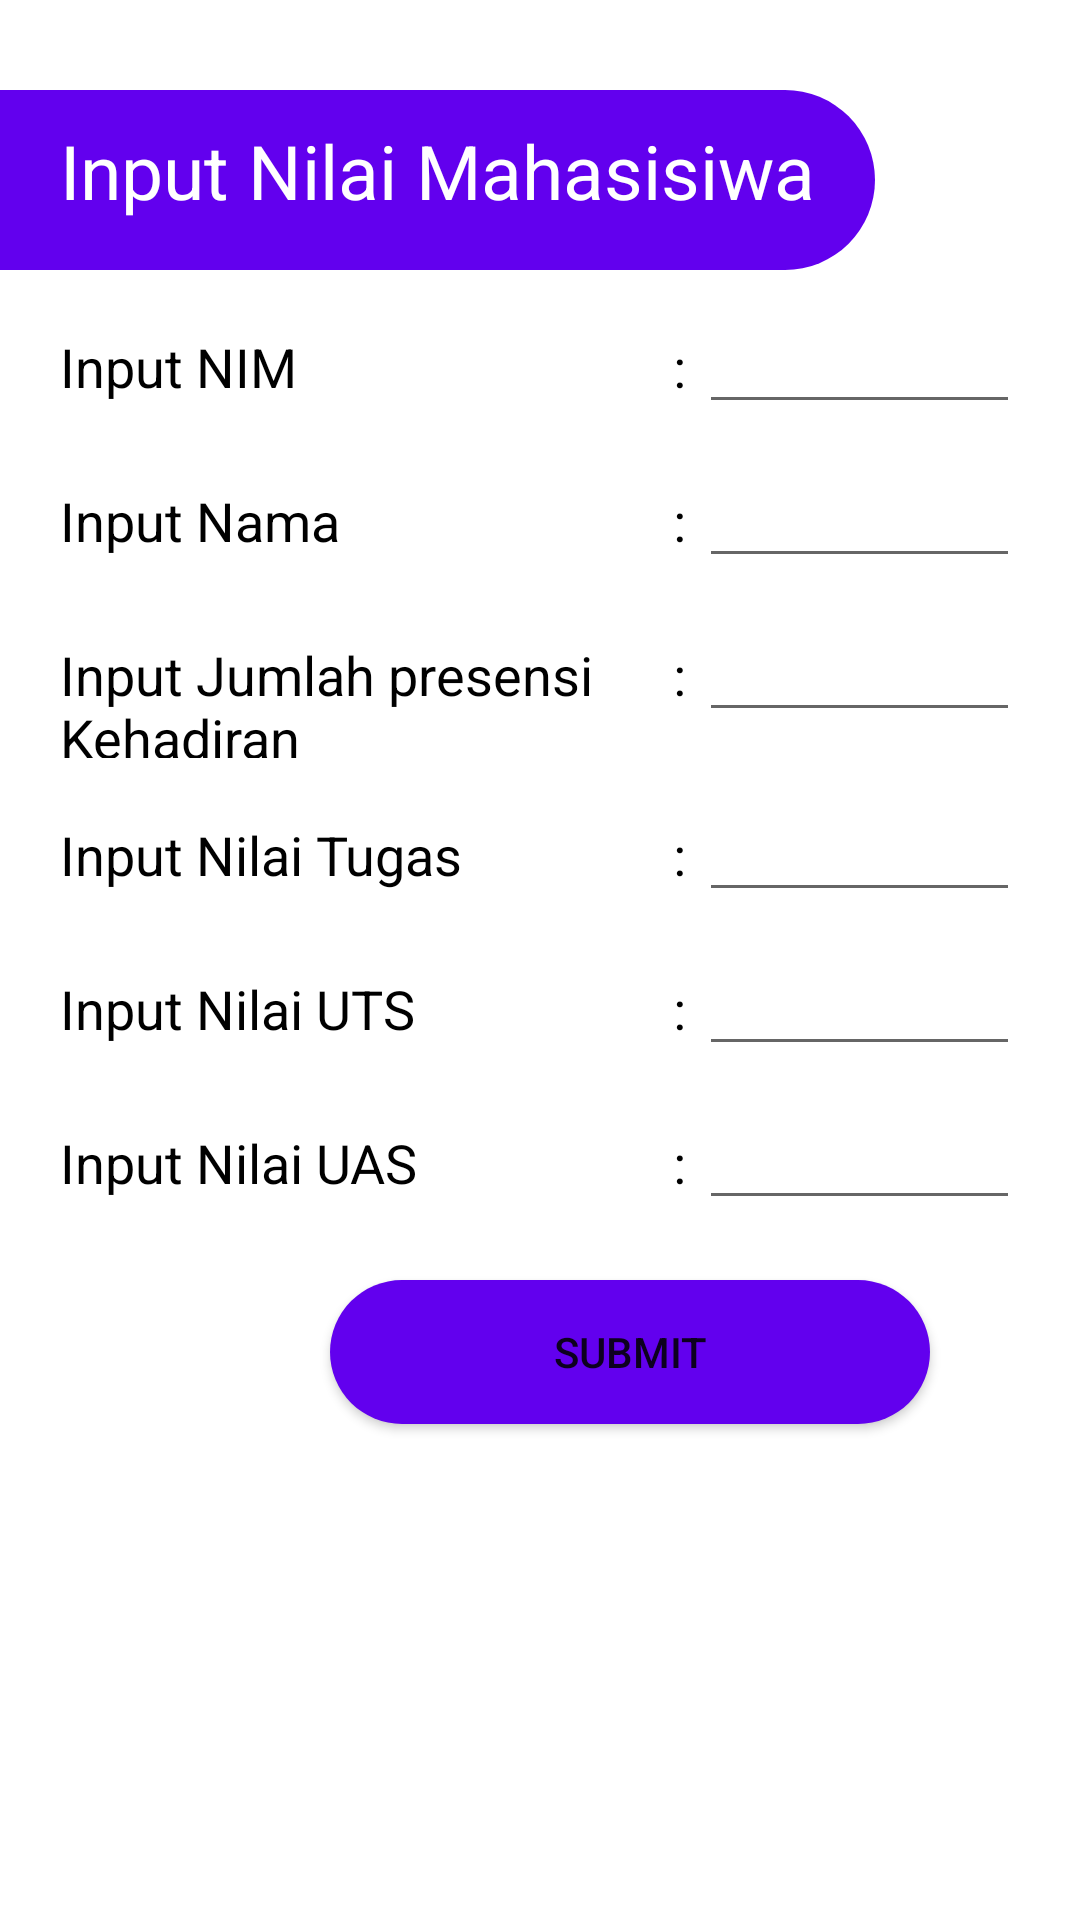

Produce the Android XML layout that renders to this screen, including the resource entries it uses.
<!-- AndroidManifest.xml: application theme Theme.MyNilai_MahyunKustiwo -->
<!-- res/layout/activity_nilai.xml -->
<?xml version="1.0" encoding="utf-8"?>
<RelativeLayout xmlns:android="http://schemas.android.com/apk/res/android"
    xmlns:app="http://schemas.android.com/apk/res-auto"
    xmlns:tools="http://schemas.android.com/tools"
    android:layout_width="match_parent"
    android:layout_height="match_parent"
    tools:context=".NilaiActivity">

    <LinearLayout
        android:id="@+id/tv"
        android:layout_width="wrap_content"
        android:layout_height="wrap_content"
        android:background="@drawable/bg2"
        android:layout_marginTop="30dp">
        <TextView
            android:layout_width="wrap_content"
            android:layout_height="40dp"
            android:layout_marginStart="20dp"
            android:layout_marginTop="10dp"
            android:layout_marginEnd="20dp"
            android:layout_marginBottom="10dp"
            android:text="Input Nilai Mahasisiwa"
            android:textColor="@color/white"
            android:textSize="25dp" />
    </LinearLayout>


    <LinearLayout
        android:id="@+id/nim"
        android:layout_width="match_parent"
        android:layout_height="wrap_content"
        android:layout_marginTop="10dp"
        android:layout_below="@+id/tv"
        android:orientation="horizontal"
        android:paddingLeft="20dp"
        android:paddingRight="20dp">

        <TextView
            android:layout_width="200dp"
            android:layout_height="wrap_content"
            android:text="Input NIM"
            android:textColor="@color/black"
            android:textSize="18sp" />

        <TextView
            android:layout_width="wrap_content"
            android:layout_height="wrap_content"
            android:text=" : "
            android:textColor="@color/black"
            android:textSize="18sp" />

        <EditText
            android:id="@+id/etnim"
            android:layout_width="wrap_content"
            android:layout_height="wrap_content"
            android:ems="10"
            android:textColor="@color/black"
            android:textSize="18sp" />
    </LinearLayout>

    <LinearLayout
        android:id="@+id/nama"
        android:layout_width="match_parent"
        android:layout_height="wrap_content"
        android:layout_below="@+id/nim"
        android:layout_marginTop="10dp"
        android:orientation="horizontal"

        android:paddingLeft="20dp"
        android:paddingRight="20dp">

        <TextView
            android:layout_width="200dp"
            android:layout_height="wrap_content"
            android:text="Input Nama"
            android:textColor="@color/black"
            android:textSize="18sp" />

        <TextView
            android:layout_width="wrap_content"
            android:layout_height="wrap_content"
            android:text=" : "
            android:textColor="@color/black"
            android:textSize="18sp" />

        <EditText
            android:id="@+id/etnama"
            android:layout_width="wrap_content"
            android:layout_height="wrap_content"
            android:ems="10"
            android:textColor="@color/black"
            android:textSize="18sp" />
    </LinearLayout>

    <LinearLayout
        android:id="@+id/presensi"
        android:layout_width="match_parent"
        android:layout_height="wrap_content"
        android:layout_below="@+id/nama"
        android:layout_marginTop="10dp"
        android:orientation="horizontal"
        android:paddingLeft="20dp"
        android:paddingRight="20dp">

        <TextView
            android:layout_width="200dp"
            android:layout_height="50dp"
            android:text="Input Jumlah presensi Kehadiran"
            android:textColor="@color/black"
            android:textSize="18sp" />

        <TextView
            android:layout_width="wrap_content"
            android:layout_height="wrap_content"
            android:text=" : "
            android:textColor="@color/black"
            android:textSize="18sp" />
        <EditText
            android:id="@+id/etpresensi"
            android:layout_width="wrap_content"
            android:layout_height="wrap_content"
            android:ems="10"
            android:textColor="@color/black"
            android:textSize="18sp" />
    </LinearLayout>

    <LinearLayout
        android:id="@+id/NiTugas"
        android:layout_width="match_parent"
        android:layout_height="wrap_content"
        android:layout_below="@+id/presensi"
        android:layout_marginTop="10dp"
        android:orientation="horizontal"
        android:paddingLeft="20dp"
        android:paddingRight="20dp">
        <TextView
            android:layout_width="200dp"
            android:layout_height="wrap_content"
            android:text="Input Nilai Tugas"
            android:textColor="@color/black"
            android:textSize="18sp" />
        <TextView
            android:layout_width="wrap_content"
            android:layout_height="wrap_content"
            android:text=" : "
            android:textColor="@color/black"
            android:textSize="18sp" />
        <EditText
            android:id="@+id/etNitugas"
            android:layout_width="wrap_content"
            android:layout_height="wrap_content"
            android:ems="10"
            android:textColor="@color/black"
            android:textSize="18sp" />
    </LinearLayout>

    <LinearLayout
        android:id="@+id/NiUts"
        android:layout_width="match_parent"
        android:layout_height="wrap_content"
        android:layout_below="@+id/NiTugas"
        android:layout_marginTop="10dp"
        android:orientation="horizontal"
        android:paddingLeft="20dp"
        android:paddingRight="20dp">
        <TextView
            android:layout_width="200dp"
            android:layout_height="wrap_content"
            android:text="Input Nilai UTS"
            android:textColor="@color/black"
            android:textSize="18sp" />
        <TextView
            android:layout_width="wrap_content"
            android:layout_height="wrap_content"
            android:text=" : "
            android:textColor="@color/black"
            android:textSize="18sp" />
        <EditText
            android:id="@+id/etUts"
            android:layout_width="wrap_content"
            android:layout_height="wrap_content"
            android:ems="10"
            android:textColor="@color/black"
            android:textSize="18sp" />
    </LinearLayout>

    <LinearLayout
        android:id="@+id/NiUas"
        android:layout_width="match_parent"
        android:layout_height="wrap_content"
        android:layout_below="@+id/NiUts"
        android:layout_marginTop="10dp"
        android:orientation="horizontal"
        android:paddingLeft="20dp"
        android:paddingRight="20dp">
        <TextView
            android:layout_width="200dp"
            android:layout_height="wrap_content"
            android:text="Input Nilai UAS"
            android:textColor="@color/black"
            android:textSize="18sp" />
        <TextView
            android:layout_width="wrap_content"
            android:layout_height="wrap_content"
            android:text=" : "
            android:textColor="@color/black"
            android:textSize="18sp" />
        <EditText
            android:id="@+id/etNiUas"
            android:layout_width="wrap_content"
            android:layout_height="wrap_content"
            android:ems="10"
            android:textColor="@color/black"
            android:textSize="18sp" />
    </LinearLayout>

    <Button
        android:id="@+id/Btnsubmit"
        android:layout_width="200dp"
        android:layout_height="wrap_content"
        android:layout_below="@+id/NiUas"
        android:layout_alignParentEnd="true"
        android:layout_marginTop="20dp"
        android:layout_marginEnd="50dp"
        android:background="@drawable/bg1"
        android:text="Submit" />

</RelativeLayout>
<!-- resources referenced by this layout -->
<resources>
  <!-- drawable bg1 (drawable) -->
  <?xml version="1.0" encoding="utf-8"?>
  <shape xmlns:android="http://schemas.android.com/apk/res/android"
      android:shape="rectangle">
  
      <solid android:color="@color/purple_500"/>
  
  
      <corners
          android:topRightRadius="300dp"
          android:topLeftRadius="300dp"
          android:bottomRightRadius="300dp"
          android:bottomLeftRadius="300dp"/>
  
  </shape>
  <!-- drawable bg2 (drawable) -->
  <?xml version="1.0" encoding="utf-8"?>
  <shape xmlns:android="http://schemas.android.com/apk/res/android"
      android:shape="rectangle">
  
      <solid android:color="@color/purple_500"/>
  
  
      <corners
          android:topRightRadius="300dp"
          android:topLeftRadius="0dp"
          android:bottomRightRadius="300dp"/>
  
  </shape>
  <style name="Theme.MyNilai_MahyunKustiwo" parent="Theme.MaterialComponents.DayNight.DarkActionBar">
          
          <item name="colorPrimary">@color/purple_500</item>
          <item name="colorPrimaryVariant">@color/purple_700</item>
          <item name="colorOnPrimary">@color/white</item>
          
          <item name="colorSecondary">@color/teal_200</item>
          <item name="colorSecondaryVariant">@color/teal_700</item>
          <item name="colorOnSecondary">@color/black</item>
          
          <item name="android:statusBarColor" tools:targetApi="l">?attr/colorPrimaryVariant</item>
          
      </style>
  <!-- not gathered from this repository: default colours our renderer supplied (Android Studio template values) -->
  <color name="purple_500">#FF6200EE</color>
  <color name="purple_700">#FF3700B3</color>
  <color name="teal_200">#FF03DAC5</color>
  <color name="teal_700">#FF018786</color>
  <color name="black">#FF000000</color>
  <color name="white">#FFFFFFFF</color>
</resources>
